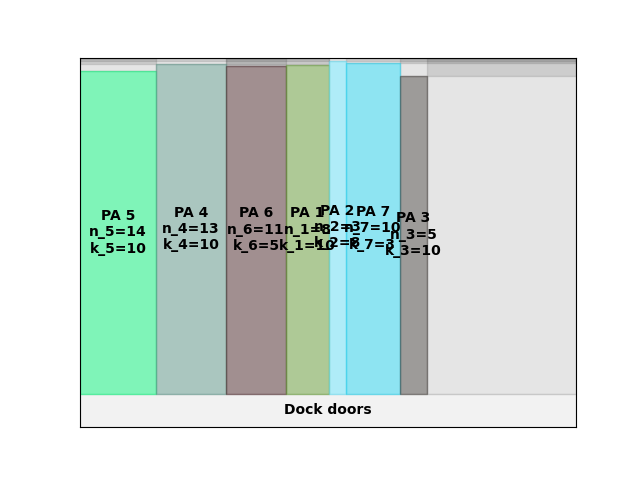

Data behind this chart, as committed beside it:
A4
37
75.95
0.00, 0.00, 14, 10
112, 0.00, 13, 10
216, 0.00, 11, 5
304, 0.00, 8, 10
368, 0.00, 3, 8
392, 0.00, 10, 3
472, 0.00, 5, 10
